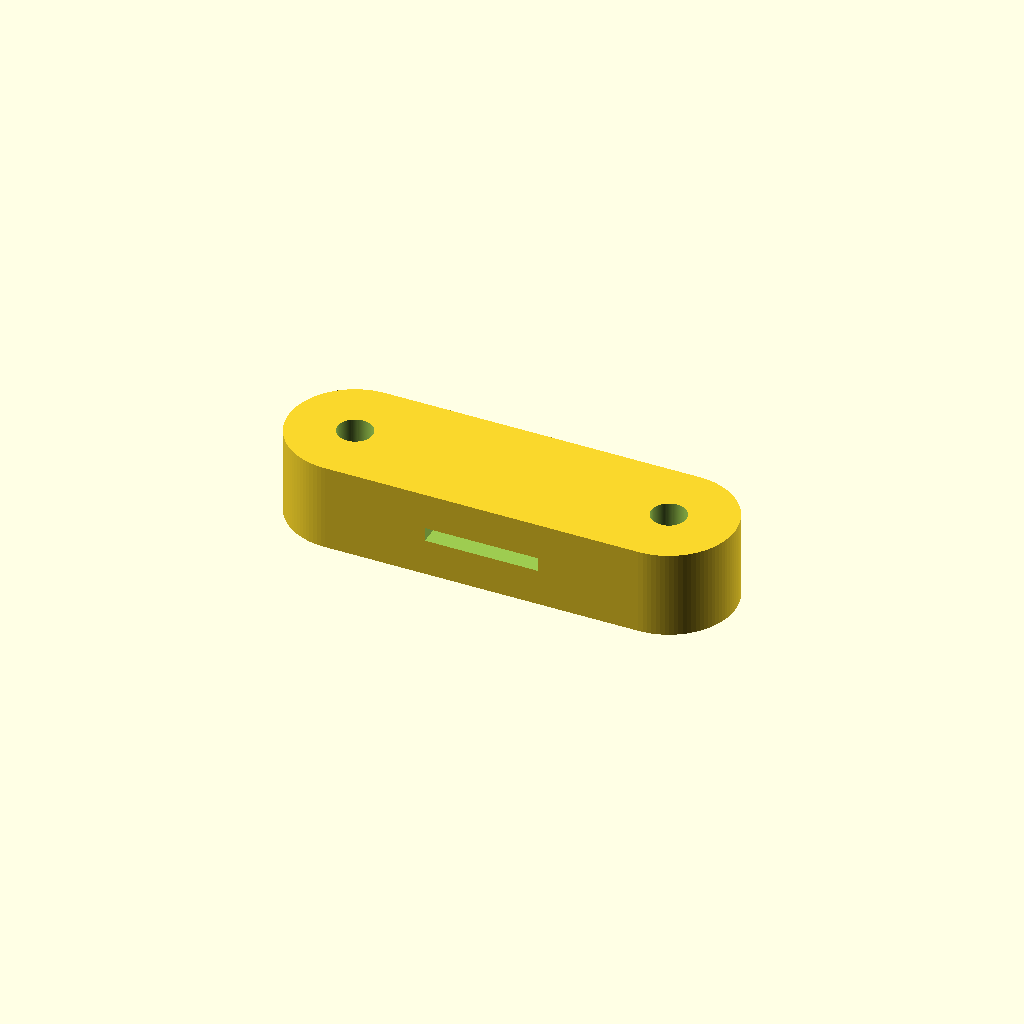
Cell 1: rendered with the file's own defaults.
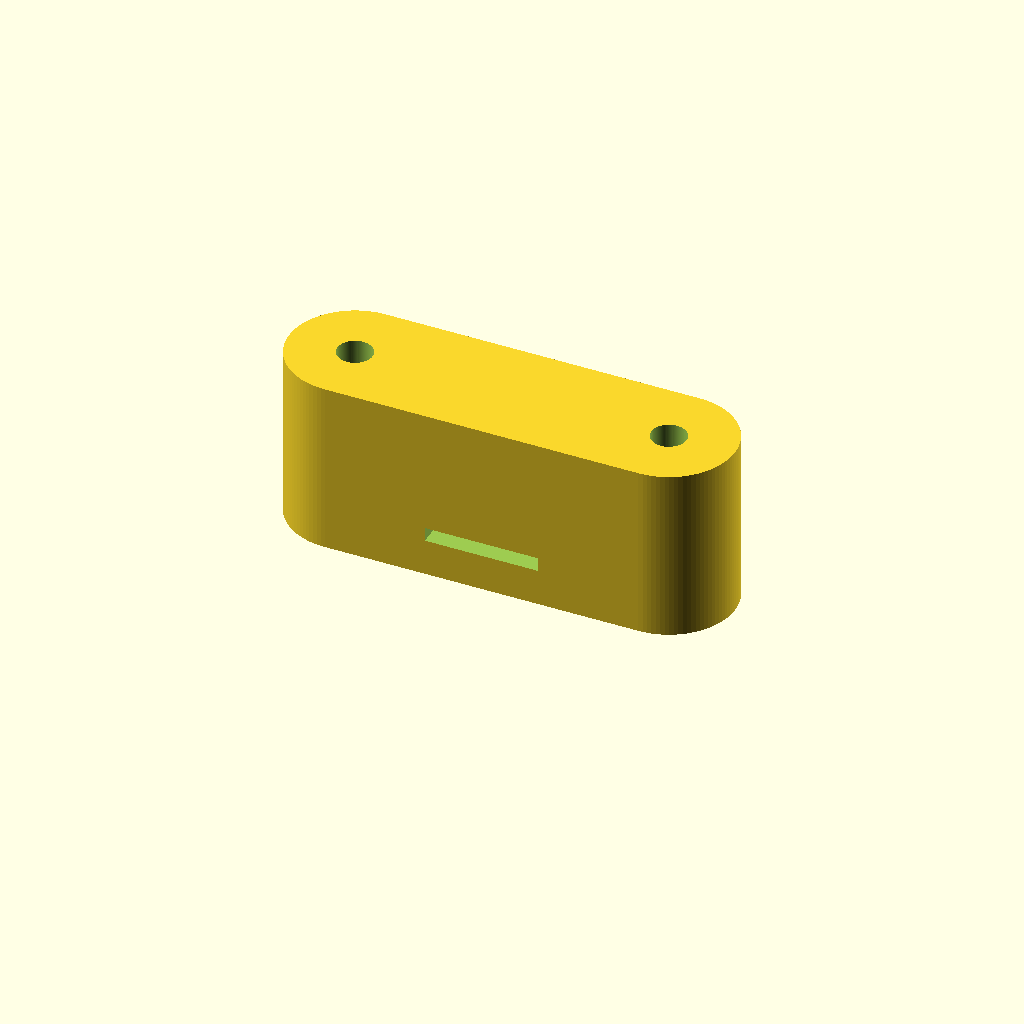
Cell 2: the same model with overall_height = 0.294116.
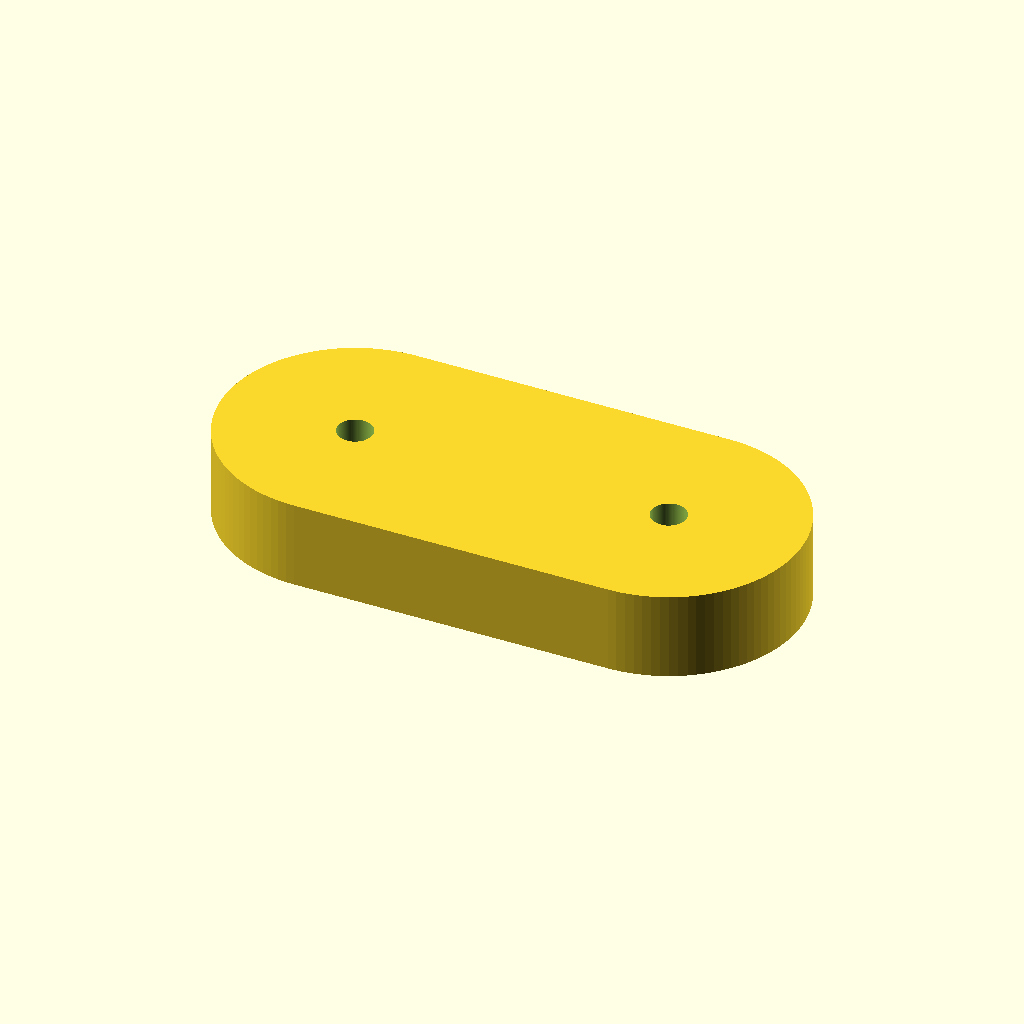
Cell 3 — lobe_radius set to 0.2206, the other parameters unchanged.
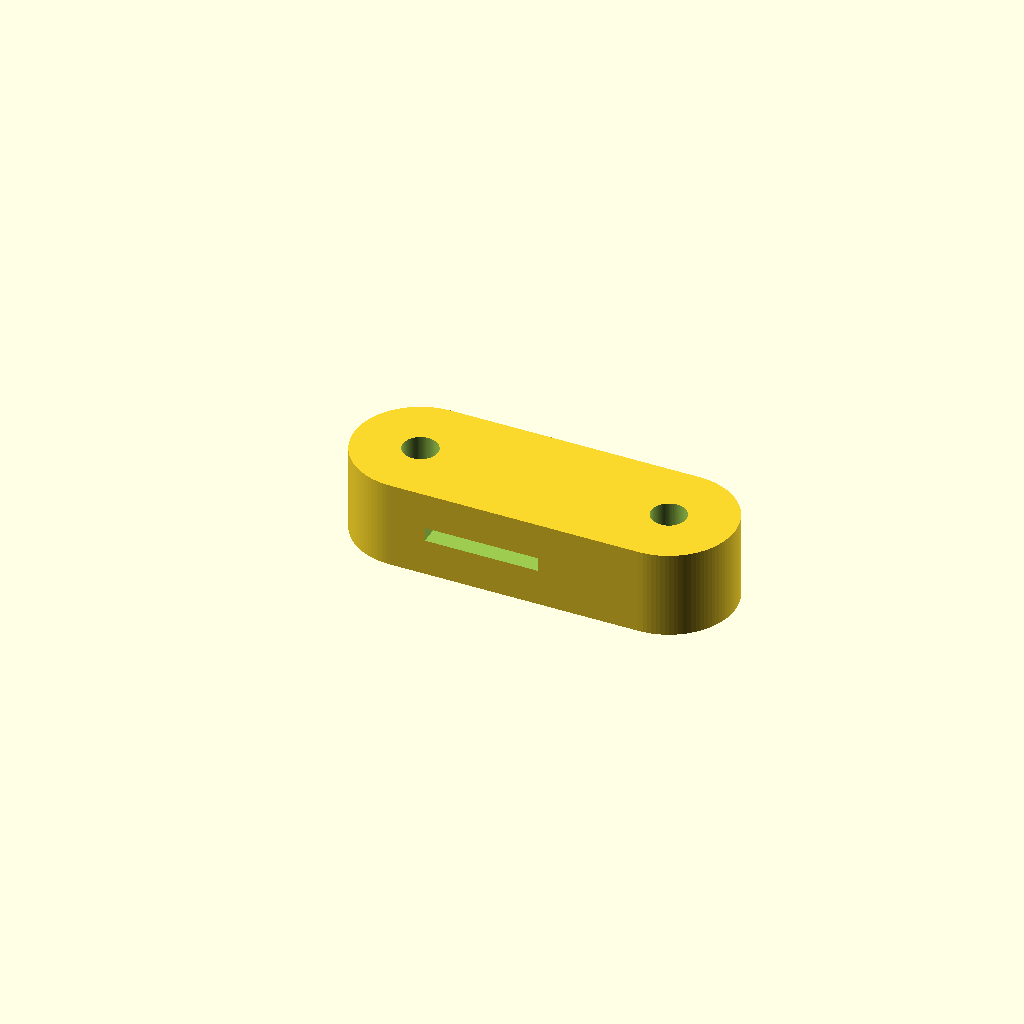
Cell 4 — lobe1_x set to 0.2206, the other parameters unchanged.
All cells are drawn from one camera (rotation 55°, 0°, 25°, orthographic, colour scheme Cornfield), so only the parameter changes between them.
The OpenSCAD source (projects/p3d-bench/demo/runs/text2cad_0080_00806913_parametric_openscad_kimi_k26-reason/generated.scad):
// Parameters
$fn = 100;

overall_length = 0.75;
overall_width = 0.220587;
overall_height = 0.147058;

lobe_radius = 0.1103;
lobe1_x = 0.1103;
lobe2_x = 0.6397;
lobe_y = 0.1103;

bore_r = 0.0294;
recess_r = 0.0956;
recess_h = 0.0882;

slot_length = 0.191175;
slot_height = 0.023529;
slot_left = 0.2794;
slot_z = 0.0618;
slot_reach = 0.7353;

eps = 0.001;

// Rounded link footprint from two end lobes
module link_profile() {
    hull() {
        translate([lobe1_x, lobe_y]) circle(r = lobe_radius);
        translate([lobe2_x, lobe_y]) circle(r = lobe_radius);
    }
}

// Main solid extruded from underside datum
module base() {
    linear_extrude(height = overall_height) link_profile();
}

// Concentric bore and annular recess at each lobe axis
module lobe_cuts() {
    translate([lobe1_x, lobe_y, -eps]) {
        cylinder(h = recess_h + eps, r = recess_r);
        cylinder(h = overall_height + 2*eps, r = bore_r);
    }
    translate([lobe2_x, lobe_y, -eps]) {
        cylinder(h = recess_h + eps, r = recess_r);
        cylinder(h = overall_height + 2*eps, r = bore_r);
    }
}

// Middle web slot cut from front face through body
module slot() {
    translate([slot_left, -eps, slot_z])
        cube([slot_length, slot_reach + eps, slot_height]);
}

// Final part
difference() {
    base();
    lobe_cuts();
    slot();
}
Parameter table extracted from the source (name, type, default, range or options):
overall_length: number, default 0.75
overall_width: number, default 0.220587
overall_height: number, default 0.147058
lobe_radius: number, default 0.1103
lobe1_x: number, default 0.1103
lobe2_x: number, default 0.6397
lobe_y: number, default 0.1103
bore_r: number, default 0.0294
recess_r: number, default 0.0956
recess_h: number, default 0.0882
slot_length: number, default 0.191175
slot_height: number, default 0.023529
slot_left: number, default 0.2794
slot_z: number, default 0.0618
slot_reach: number, default 0.7353
eps: number, default 0.001
